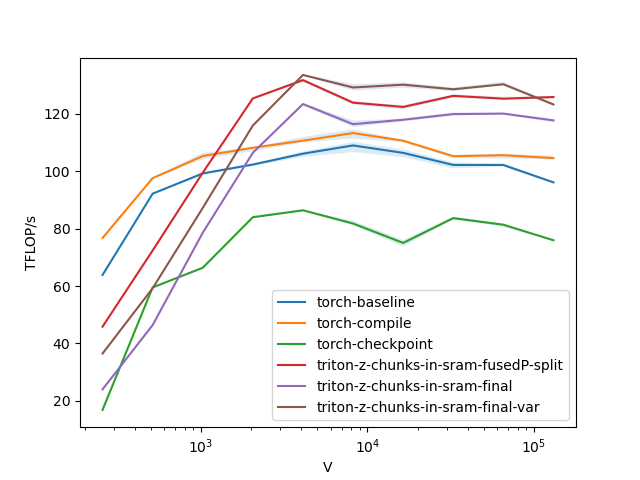

The table this chart was drawn from, first rows:
V, torch-baseline, torch-compile, torch-checkpoint, triton-z-chunks-in-sram-fusedP-split, triton-z-chunks-in-sram-final, triton-z-chunks-in-sram-final-var
256, 63.86, 76.75, 16.85, 45.86, 24.03, 36.5
512, 92.17, 97.58, 59.52, 72.37, 46.42, 59.25
1024, 99.21, 105.3, 66.37, 99.48, 78.56, 87.21
2048, 102.3, 108.2, 83.96, 125.3, 106.4, 115.9
4096, 106.1, 110.6, 86.38, 131.7, 123.4, 133.5
8192, 109, 113.3, 81.77, 123.9, 116.4, 129.2
16384, 106.4, 110.6, 75.02, 122.4, 117.9, 130.1
32768, 102.2, 105.2, 83.65, 126.2, 119.9, 128.5
65536, 102.2, 105.6, 81.36, 125.3, 120.1, 130.3
131072, 96.1, 104.6, 75.94, 125.8, 117.7, 123.2
